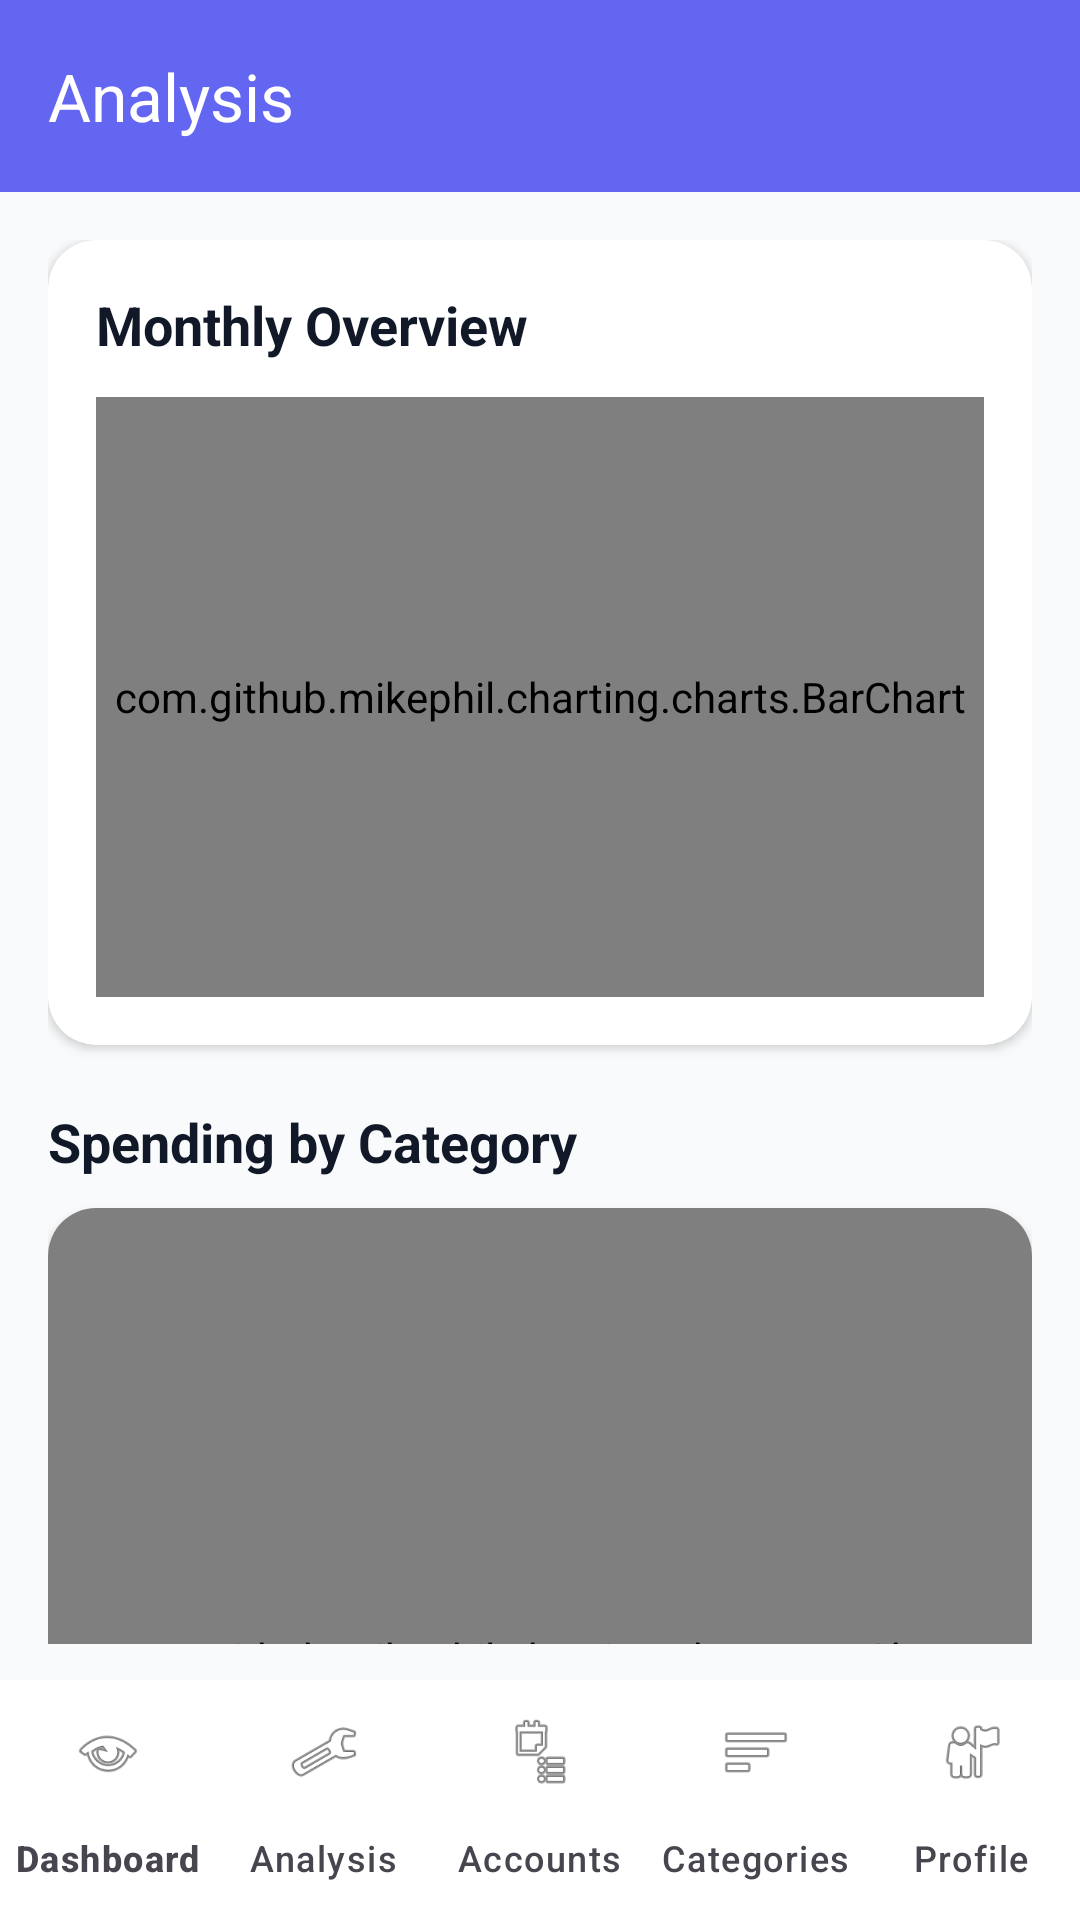

Write the Android layout XML for this screen, with the resource values it uses.
<!-- AndroidManifest.xml: application theme Theme.BankSmart -->
<!-- res/layout/activity_analysis.xml -->
<?xml version="1.0" encoding="utf-8"?>
<androidx.coordinatorlayout.widget.CoordinatorLayout xmlns:android="http://schemas.android.com/apk/res/android"
    xmlns:app="http://schemas.android.com/apk/res-auto"
    xmlns:tools="http://schemas.android.com/tools"
    android:id="@+id/main"
    android:layout_width="match_parent"
    android:layout_height="match_parent"
    android:background="@color/background"
    tools:context=".AnalysisActivity">

    <com.google.android.material.appbar.MaterialToolbar
        android:id="@+id/analysisToolbar"
        android:layout_width="match_parent"
        android:layout_height="?attr/actionBarSize"
        android:background="@color/primary"
        app:title="@string/analysis"
        app:titleTextColor="@color/white" />

    <androidx.core.widget.NestedScrollView
        android:layout_width="match_parent"
        android:layout_height="match_parent"
        android:layout_marginTop="?attr/actionBarSize"
        android:paddingHorizontal="@dimen/screen_padding_horizontal"
        android:paddingTop="@dimen/screen_padding_vertical"
        android:paddingBottom="@dimen/bottom_nav_content_padding">

        <FrameLayout
            android:layout_width="match_parent"
            android:layout_height="wrap_content">

            <LinearLayout
                android:layout_width="match_parent"
                android:layout_height="wrap_content"
                android:layout_gravity="center_horizontal"
                android:maxWidth="@dimen/content_max_width"
                android:orientation="vertical">

            <androidx.cardview.widget.CardView
                android:layout_width="match_parent"
                android:layout_height="wrap_content"
                app:cardBackgroundColor="@color/surface"
                app:cardCornerRadius="16dp"
                app:cardElevation="2dp">

                <LinearLayout
                    android:layout_width="match_parent"
                    android:layout_height="wrap_content"
                    android:orientation="vertical"
                    android:padding="16dp">

                    <TextView
                        android:layout_width="wrap_content"
                        android:layout_height="wrap_content"
                        android:text="@string/analysis_overview"
                        android:textColor="@color/text_primary"
                        android:textSize="18sp"
                        android:textStyle="bold" />

                    <com.github.mikephil.charting.charts.BarChart
                        android:id="@+id/analysisOverviewChart"
                        android:layout_width="match_parent"
                        android:layout_height="200dp"
                        android:layout_marginTop="12dp" />
                </LinearLayout>
            </androidx.cardview.widget.CardView>

            <TextView
                android:layout_width="wrap_content"
                android:layout_height="wrap_content"
                android:layout_marginTop="20dp"
                android:layout_marginBottom="10dp"
                android:text="@string/spending_by_category"
                android:textColor="@color/text_primary"
                android:textSize="18sp"
                android:textStyle="bold" />

            <androidx.cardview.widget.CardView
                android:layout_width="match_parent"
                android:layout_height="wrap_content"
                app:cardBackgroundColor="@color/surface"
                app:cardCornerRadius="16dp"
                app:cardElevation="2dp">

                <com.github.mikephil.charting.charts.BarChart
                    android:id="@+id/analysisCategoryChart"
                    android:layout_width="match_parent"
                    android:layout_height="300dp"
                    android:padding="8dp" />
            </androidx.cardview.widget.CardView>
            </LinearLayout>
        </FrameLayout>
    </androidx.core.widget.NestedScrollView>

    <com.google.android.material.bottomnavigation.BottomNavigationView
        android:id="@+id/bottomNav"
        android:layout_width="match_parent"
        android:layout_height="wrap_content"
        android:layout_gravity="bottom"
        android:background="@color/surface"
        app:itemIconTint="@color/bottom_nav_item_tint"
        app:itemTextColor="@color/bottom_nav_item_tint"
        app:labelVisibilityMode="labeled"
        app:menu="@menu/menu_bottom_nav" />

</androidx.coordinatorlayout.widget.CoordinatorLayout>
<!-- resources referenced by this layout -->
<resources>
  <color name="background">#F9FAFB</color>
  <color name="primary">#6366F1</color>
  <color name="surface">#FFFFFF</color>
  <color name="text_primary">#111827</color>
  <color name="white">#FFFFFFFF</color>
  <dimen name="bottom_nav_content_padding">92dp</dimen>
  <dimen name="content_max_width">560dp</dimen>
  <dimen name="screen_padding_horizontal">16dp</dimen>
  <dimen name="screen_padding_vertical">16dp</dimen>
  <string name="analysis">Analysis</string>
  <string name="analysis_overview">Monthly Overview</string>
  <string name="spending_by_category">Spending by Category</string>
  <style name="Theme.BankSmart" parent="Base.Theme.BankSmart" />
  <style name="Base.Theme.BankSmart" parent="Theme.Material3.DayNight.NoActionBar">
          
          <item name="colorPrimary">@color/primary</item>
          <item name="colorPrimaryVariant">@color/primary_dark</item>
          <item name="colorOnPrimary">@color/white</item>
          <item name="android:statusBarColor">@color/primary</item>
          <item name="android:windowLightStatusBar">false</item>
      </style>
  <color name="primary_dark">#4F46E5</color>
</resources>
